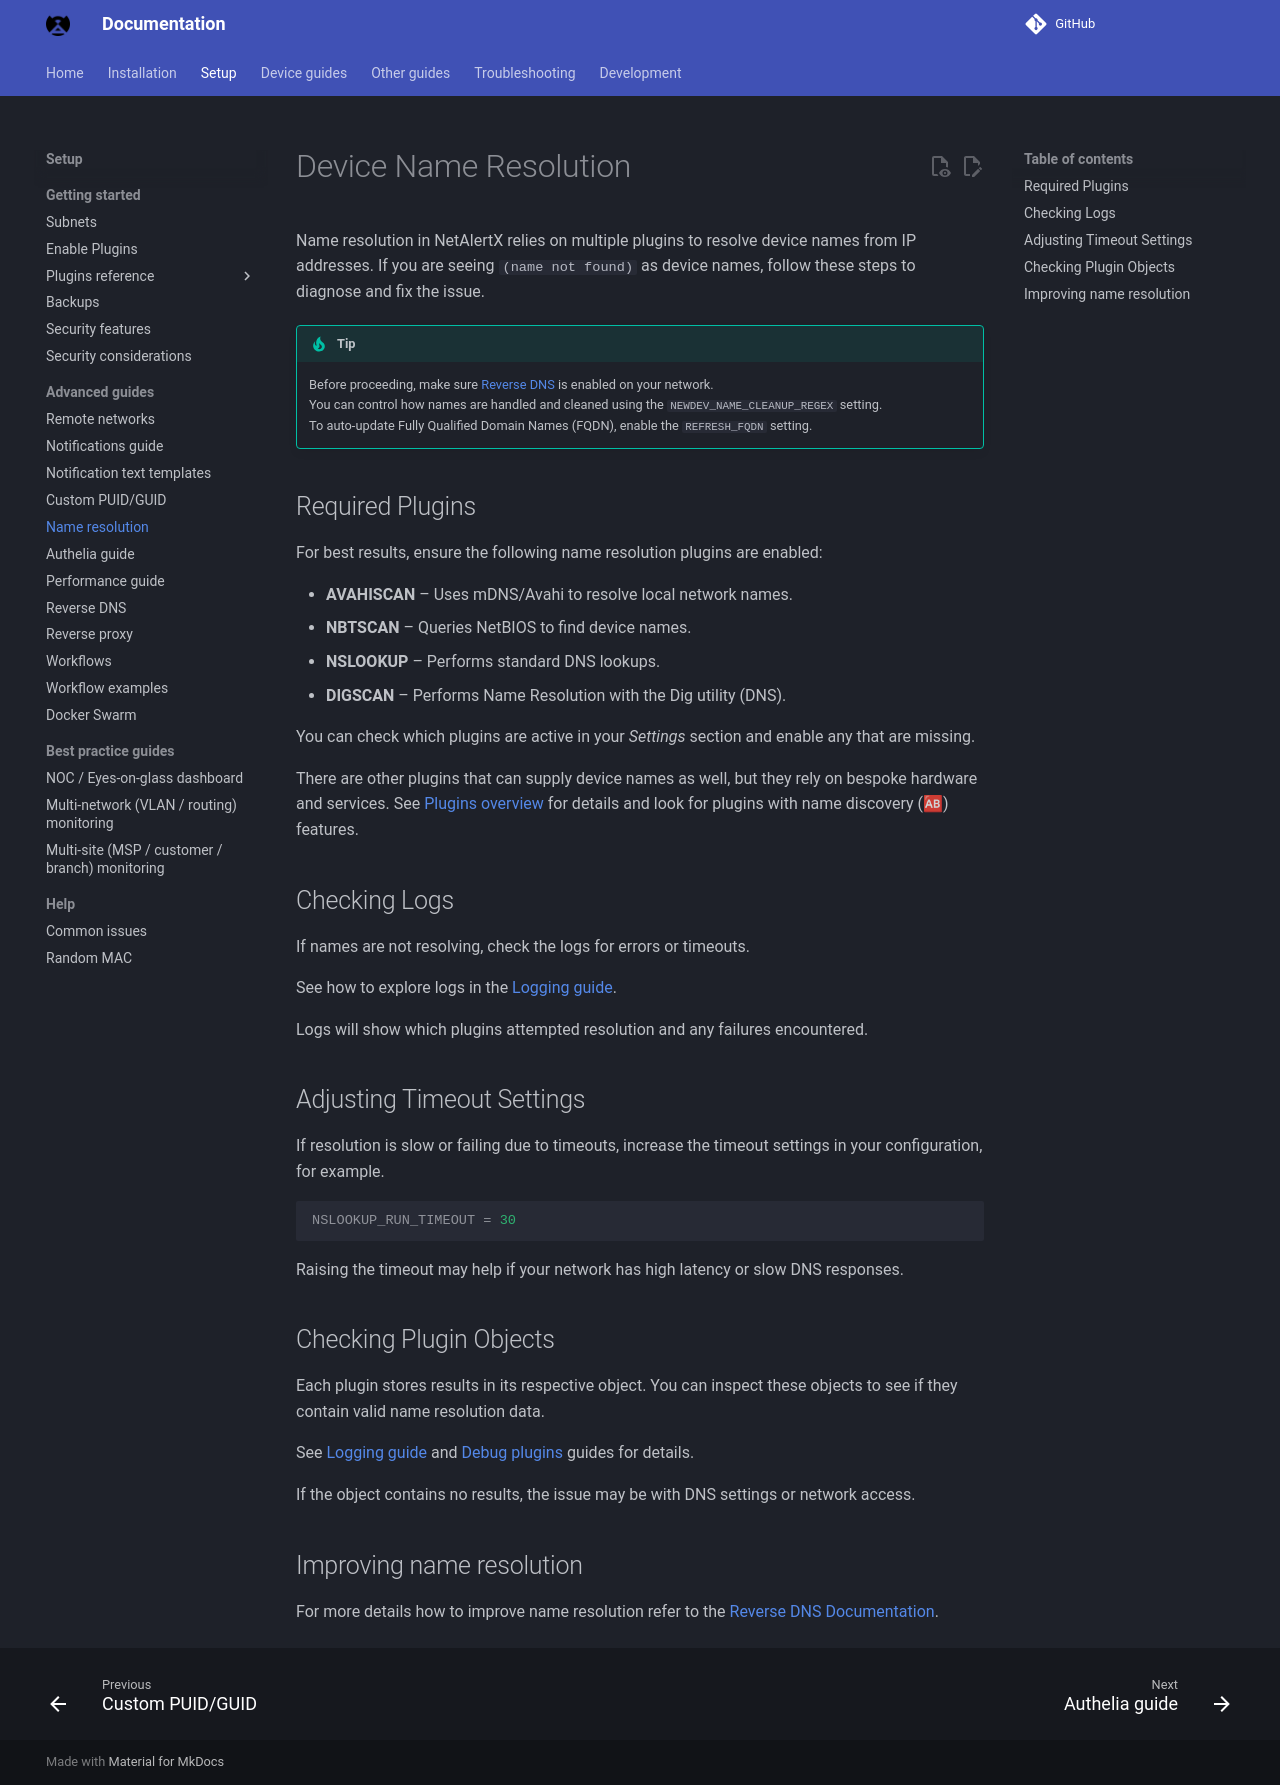

repository: bryanwills/NetAlertX · page: NAME_RESOLUTION/index.html · generator: mkdocs

# Device Name Resolution

Name resolution in NetAlertX relies on multiple plugins to resolve device names from IP addresses. If you are seeing `(name not found)` as device names, follow these steps to diagnose and fix the issue.

> [!TIP]  
> Before proceeding, make sure [Reverse DNS](./REVERSE_DNS.md) is enabled on your network.  
> You can control how names are handled and cleaned using the `NEWDEV_NAME_CLEANUP_REGEX` setting.  
> To auto-update Fully Qualified Domain Names (FQDN), enable the `REFRESH_FQDN` setting.


## Required Plugins

For best results, ensure the following name resolution plugins are enabled:

- **AVAHISCAN** – Uses mDNS/Avahi to resolve local network names.
- **NBTSCAN** – Queries NetBIOS to find device names.
- **NSLOOKUP** – Performs standard DNS lookups.
- **DIGSCAN** – Performs Name Resolution with the Dig utility (DNS).

You can check which plugins are active in your _Settings_ section and enable any that are missing.

There are other plugins that can supply device names as well, but they rely on bespoke hardware and services. See [Plugins overview](./PLUGINS_OVERVIEW.md) for details and look for plugins with name discovery (🆎) features.

## Checking Logs

If names are not resolving, check the logs for errors or timeouts.

See how to explore logs in the [Logging guide](./LOGGING.md).

Logs will show which plugins attempted resolution and any failures encountered.

## Adjusting Timeout Settings

If resolution is slow or failing due to timeouts, increase the timeout settings in your configuration, for example.

```ini
NSLOOKUP_RUN_TIMEOUT = 30
```

Raising the timeout may help if your network has high latency or slow DNS responses.

## Checking Plugin Objects

Each plugin stores results in its respective object. You can inspect these objects to see if they contain valid name resolution data.

See [Logging guide](./LOGGING.md) and [Debug plugins](./DEBUG_PLUGINS.md) guides for details.

If the object contains no results, the issue may be with DNS settings or network access.

## Improving name resolution

For more details how to improve name resolution refer to the 
[Reverse DNS Documentation](./REVERSE_DNS.md).
